The GitHub repository Gizemcumen/Data_collection_device contains a labelled image folder "data" with 4 categories: augmented bad, augmented good, bad, good. Examples follow, each with its label.

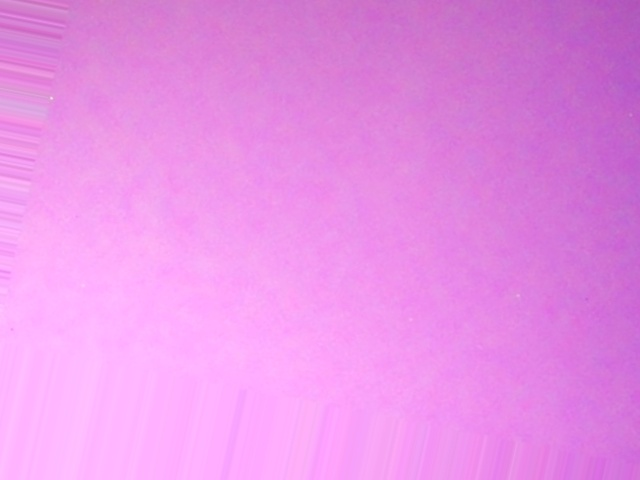
Label: augmented good

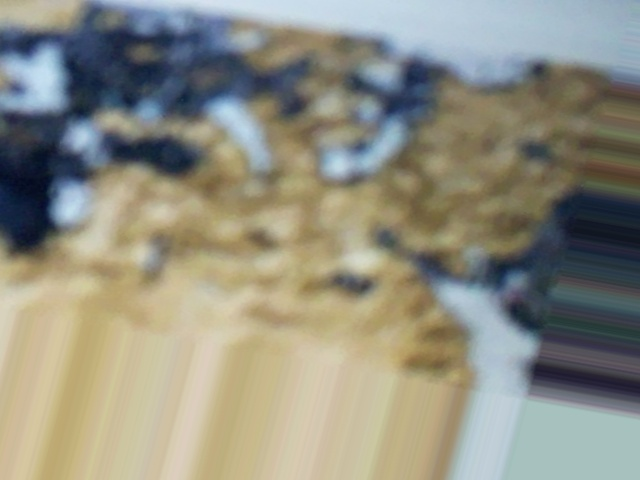
Label: augmented bad

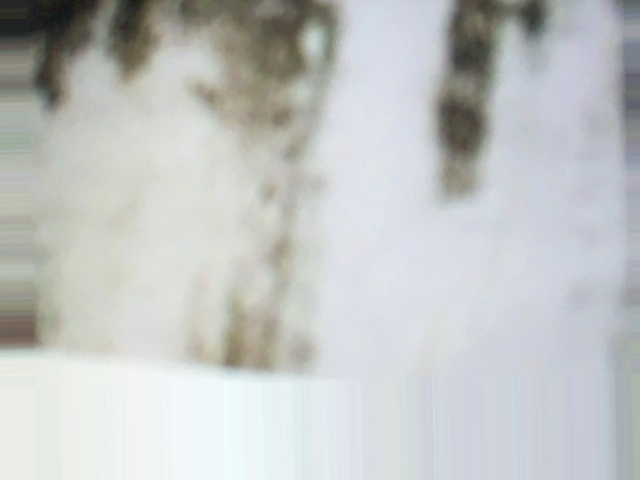
Label: augmented bad

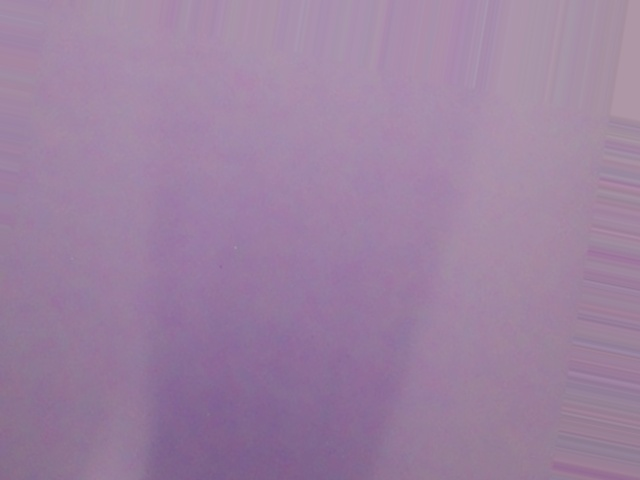
Label: augmented good

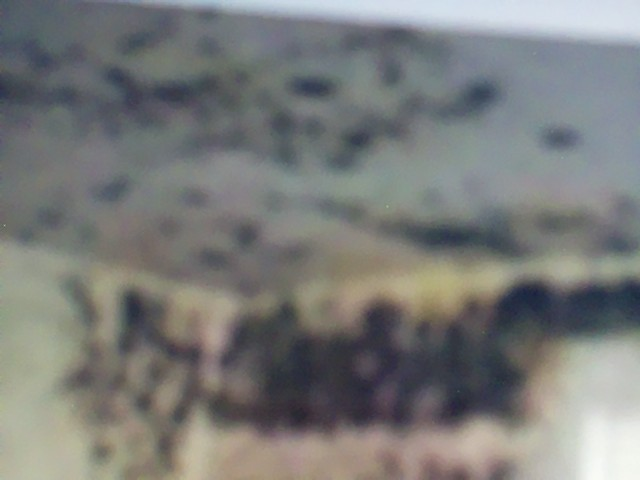
Label: bad

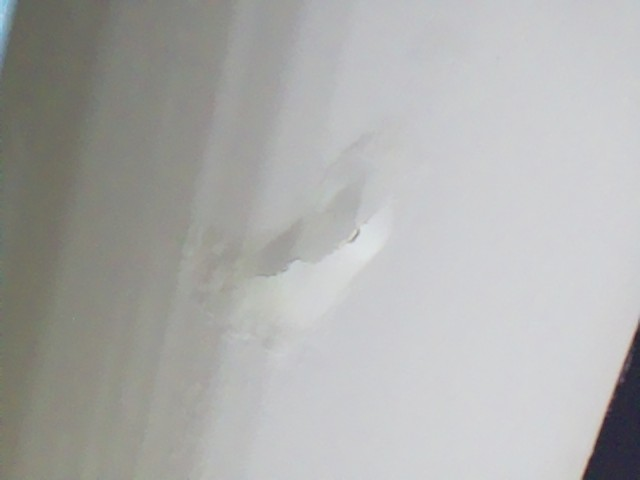
Label: augmented bad
